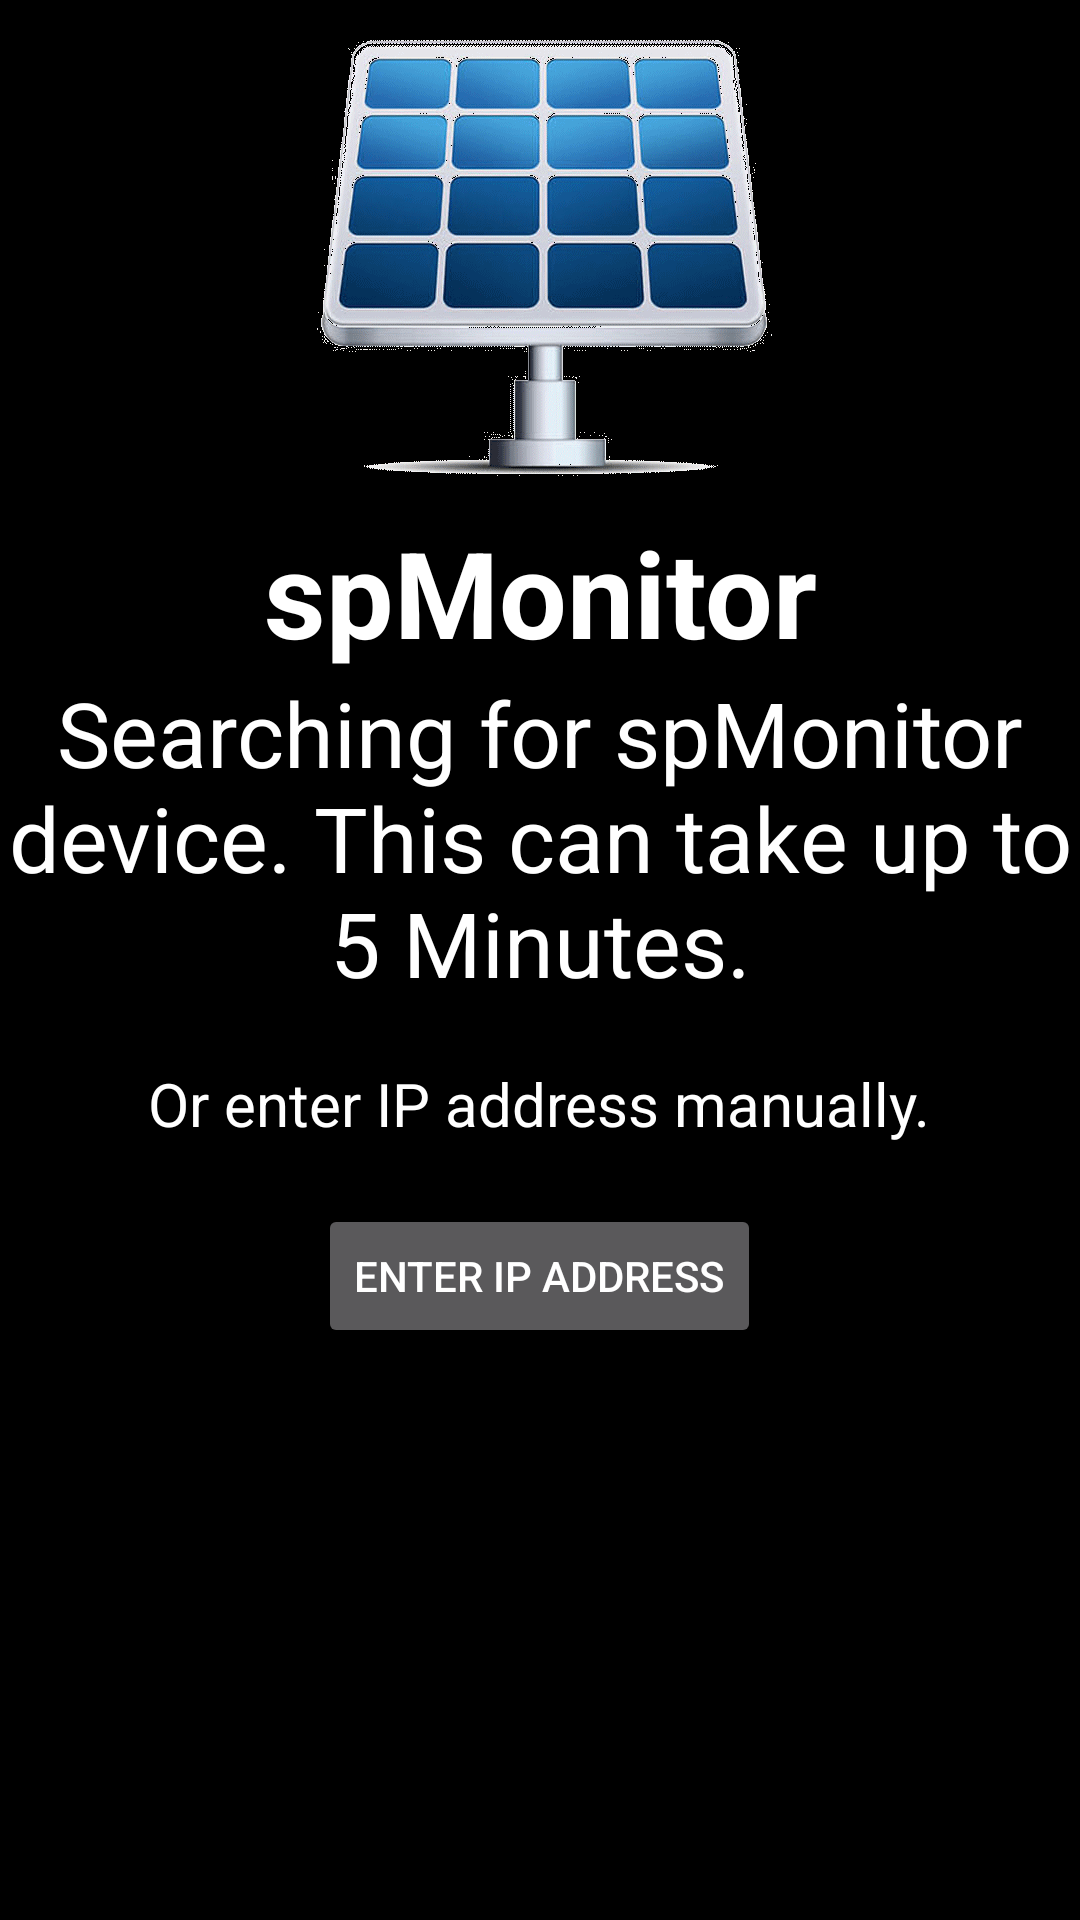

Android layout source for this screen:
<!-- AndroidManifest.xml: application theme AppTheme -->
<!-- res/layout/activity_splash.xml -->
<?xml version="1.0" encoding="utf-8"?>
<LinearLayout xmlns:android="http://schemas.android.com/apk/res/android"
              android:orientation="vertical"
              android:layout_width="match_parent"
              android:layout_height="match_parent">

    <TextView
        android:layout_width="match_parent"
        android:layout_height="wrap_content"
        android:gravity="center"
        android:text="@string/app_name"
        android:drawableTop="@drawable/splash"
        android:textAppearance="?android:attr/textAppearanceLarge"
        android:textStyle="bold"
        android:layout_gravity="center"
        android:textSize="40sp"
        android:id="@+id/tv_splash"/>

    <TextView
        android:layout_width="wrap_content"
        android:layout_height="wrap_content"
        android:textAppearance="?android:attr/textAppearanceLarge"
        android:text="@string/search_device"
        android:id="@+id/tv_splash_status"
        android:layout_gravity="center_horizontal"
        android:textSize="30sp"
        android:gravity="center_horizontal"/>

    <TextView
        android:layout_width="wrap_content"
        android:layout_height="wrap_content"
        android:textAppearance="?android:attr/textAppearanceLarge"
        android:text="@string/tv_man_ip_hdr_txt"
        android:id="@+id/tv_man_ip_hdr"
        android:layout_gravity="center_horizontal"
        android:textSize="20sp"
        android:gravity="center_horizontal"
        android:layout_marginTop="20dp"
        android:layout_marginBottom="20dp"/>

    <Button
        android:layout_width="wrap_content"
        android:layout_height="wrap_content"
        android:text="@string/bt_man_id_txt"
        android:id="@+id/bt_man_ip"
        android:layout_gravity="center_horizontal"/>

</LinearLayout>
<!-- resources referenced by this layout -->
<resources>
  <!-- drawable splash: png bitmap (drawable-nodpi, 55164 bytes) -->
  <string name="app_name">spMonitor</string>
  <string name="bt_man_id_txt">Enter IP address</string>
  <string name="search_device">Searching for spMonitor device. This can take up to 5 Minutes.</string>
  <string name="tv_man_ip_hdr_txt">Or enter IP address manually.</string>
  <style name="AppTheme" parent="Theme.AppCompat">
          
          <item name="android:background">@android:color/black</item>
      </style>
</resources>
